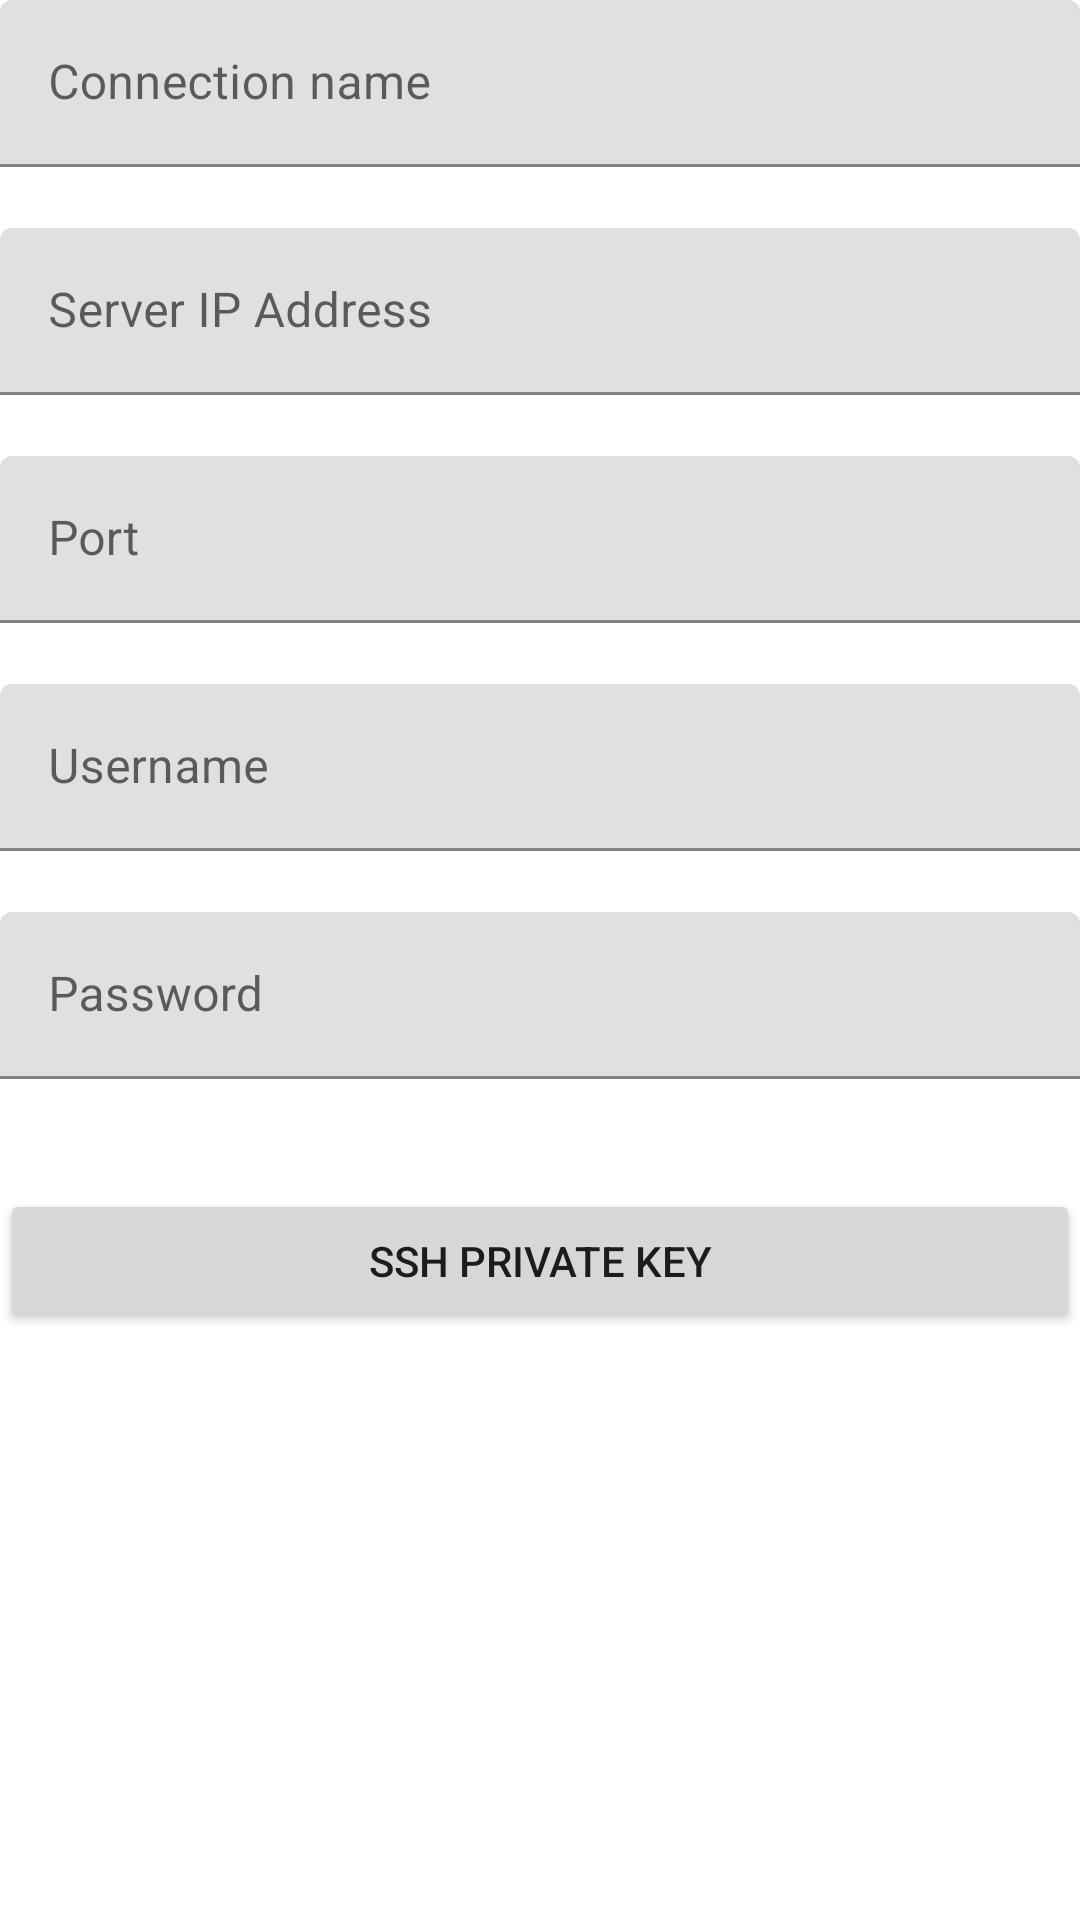

Produce the Android XML layout that renders to this screen, including the resource entries it uses.
<!-- AndroidManifest.xml: fallback theme Theme.MaterialComponents.DayNight.NoActionBar -->
<!-- res/layout/sftp_dialog.xml -->
<?xml version="1.0" encoding="utf-8"?>
<LinearLayout xmlns:android="http://schemas.android.com/apk/res/android"
    xmlns:app="http://schemas.android.com/apk/res-auto"
    xmlns:tools="http://schemas.android.com/tools"
    android:layout_width="match_parent"
    android:layout_height="match_parent"
    android:orientation="vertical">

    <com.google.android.material.textfield.TextInputLayout
        android:id="@+id/connectionTIL"
        android:layout_width="match_parent"
        android:layout_height="wrap_content"
        app:errorEnabled="true">

        <androidx.appcompat.widget.AppCompatEditText
            android:id="@+id/connectionET"
            android:layout_width="match_parent"
            android:layout_height="wrap_content"
            android:layout_gravity="center_horizontal"
            android:ems="10"
            android:hint="@string/connectionname"
            android:inputType="textUri" />
    </com.google.android.material.textfield.TextInputLayout>

    <com.google.android.material.textfield.TextInputLayout
        android:id="@+id/ipTIL"
        android:layout_width="match_parent"
        android:layout_height="wrap_content"
        app:errorEnabled="true">

        <androidx.appcompat.widget.AppCompatEditText
            android:id="@+id/ipET"
            android:layout_width="match_parent"
            android:layout_height="wrap_content"
            android:layout_gravity="center_horizontal"
            android:ems="10"
            android:hint="@string/smb_server"
            android:inputType="textUri" />
    </com.google.android.material.textfield.TextInputLayout>

    <com.google.android.material.textfield.TextInputLayout
        android:id="@+id/portTIL"
        android:layout_width="match_parent"
        android:layout_height="wrap_content"
        app:errorEnabled="true">

        <androidx.appcompat.widget.AppCompatEditText
            android:id="@+id/portET"
            android:layout_width="match_parent"
            android:layout_height="wrap_content"
            android:layout_gravity="center_horizontal"
            android:ems="10"
            android:hint="@string/scp_port"
            android:inputType="number" />
    </com.google.android.material.textfield.TextInputLayout>

    <com.google.android.material.textfield.TextInputLayout
        android:id="@+id/usernameTIL"
        android:layout_width="match_parent"
        android:layout_height="wrap_content"
        app:errorEnabled="true">

        <androidx.appcompat.widget.AppCompatEditText
            android:id="@+id/usernameET"
            android:layout_width="match_parent"
            android:layout_height="wrap_content"
            android:ems="10"
            android:hint="@string/username"
            android:inputType="textPersonName" />
    </com.google.android.material.textfield.TextInputLayout>

    <com.google.android.material.textfield.TextInputLayout
        android:layout_width="match_parent"
        android:layout_height="wrap_content"
        app:errorEnabled="true">

        <androidx.appcompat.widget.AppCompatEditText
            android:id="@+id/passwordET"
            android:layout_width="match_parent"
            android:layout_height="wrap_content"
            android:layout_gravity="center_horizontal"
            android:ems="10"
            android:hint="@string/password"
            android:inputType="textPassword" />
    </com.google.android.material.textfield.TextInputLayout>

    <com.google.android.material.textfield.TextInputLayout
        android:layout_width="match_parent"
        android:layout_height="wrap_content"
        app:errorEnabled="true">

        <androidx.appcompat.widget.AppCompatButton
            android:id="@+id/selectPemBTN"
            android:layout_width="match_parent"
            android:layout_height="wrap_content"
            android:layout_gravity="center_horizontal"
            android:contentDescription="@string/ssh_select_pem"
            android:ems="10"
            android:text="@string/ssh_select_pem_button" />

    </com.google.android.material.textfield.TextInputLayout>

</LinearLayout>
<!-- resources referenced by this layout -->
<resources>
  <string name="connectionname">Connection name</string>
  <string name="password">Password</string>
  <string name="scp_port">Port</string>
  <string name="smb_server">Server IP Address</string>
  <string name="ssh_select_pem">Select private key for authentication</string>
  <string name="ssh_select_pem_button">SSH Private Key</string>
  <string name="username">Username</string>
</resources>
